The GitHub repository mustafa20999/AFQC contains a labelled image folder "AFQC" with 2 categories: apple fresh, apple rotten. Examples follow, each with its label.

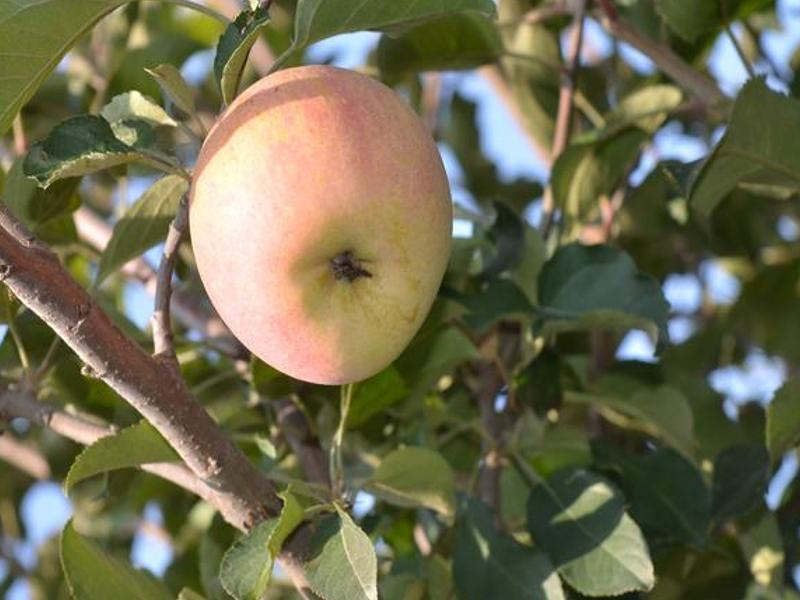
Label: apple fresh

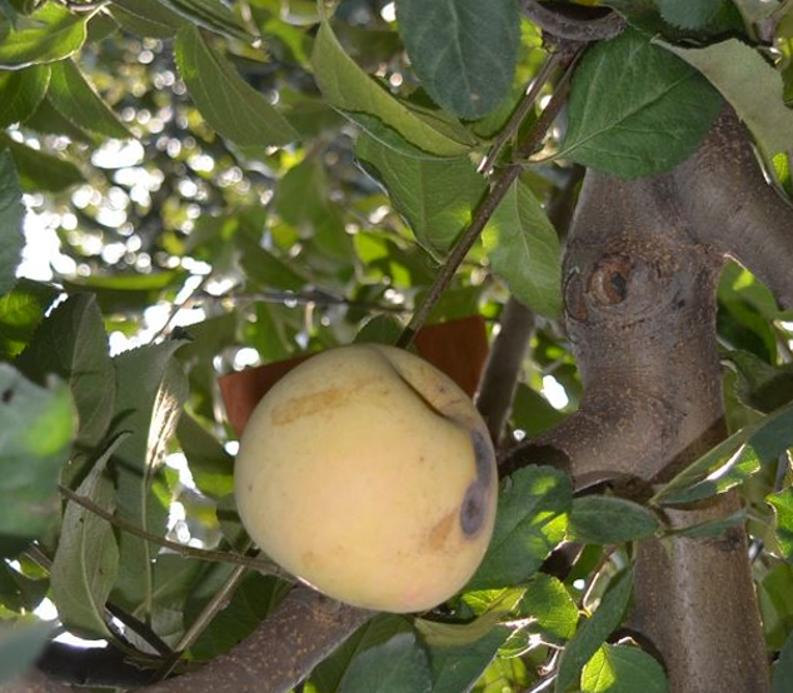
Label: apple rotten

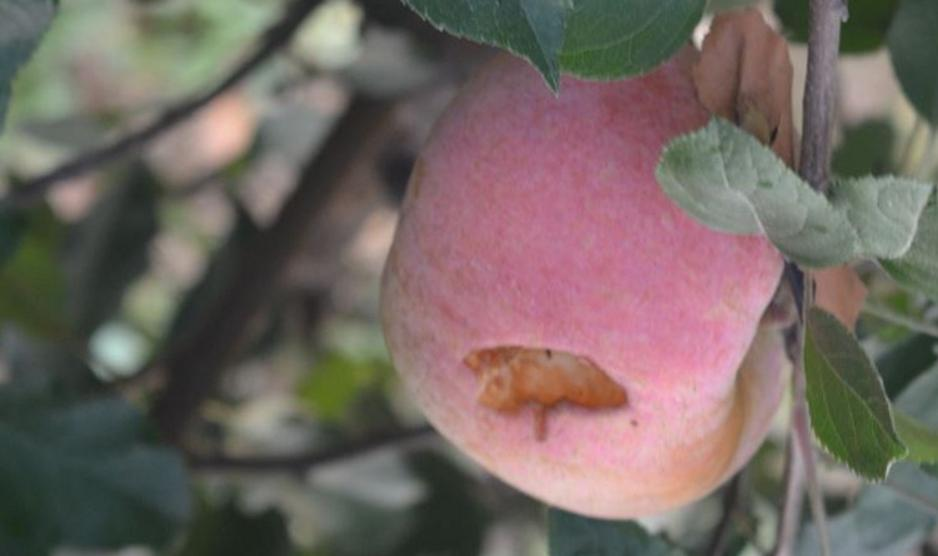
Label: apple rotten

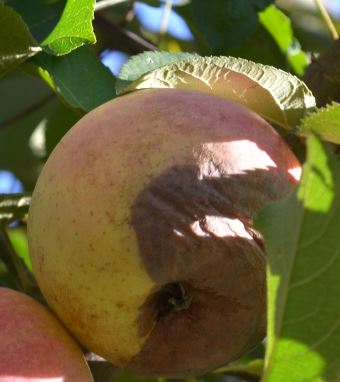
Label: apple rotten

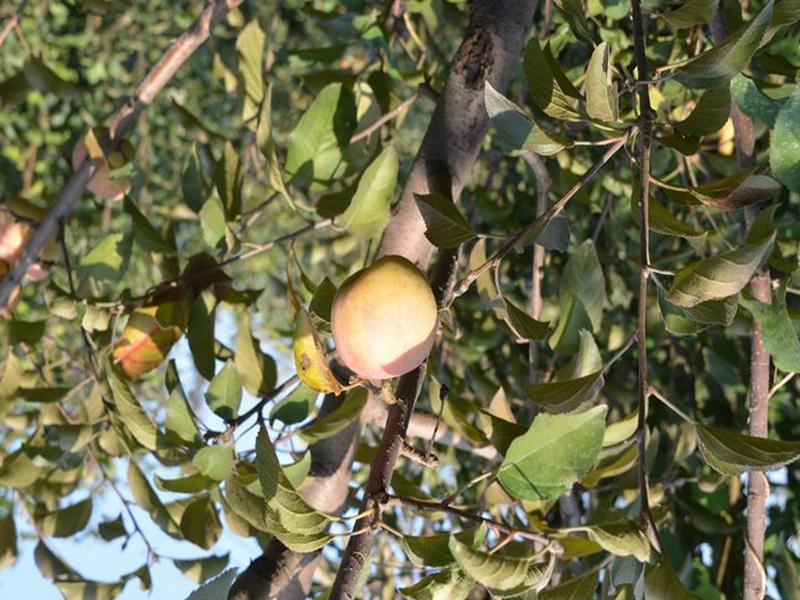
Label: apple fresh

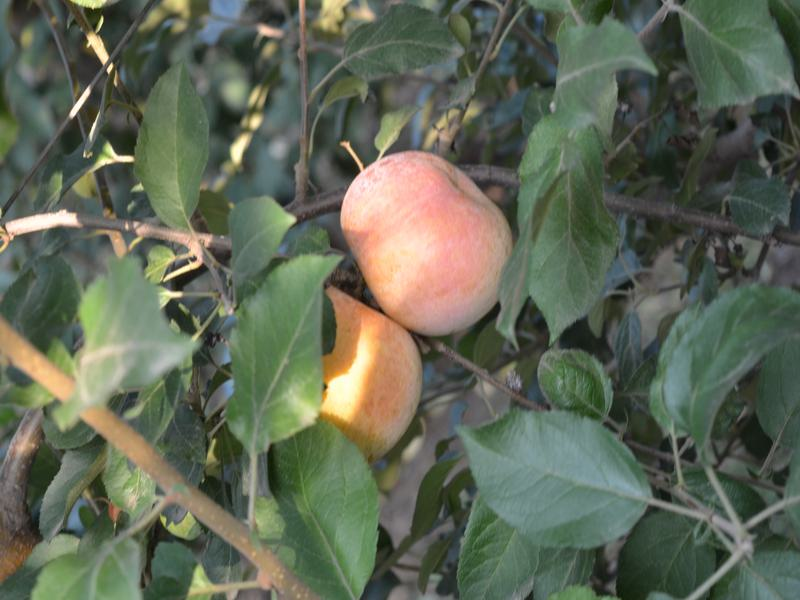
Label: apple fresh
